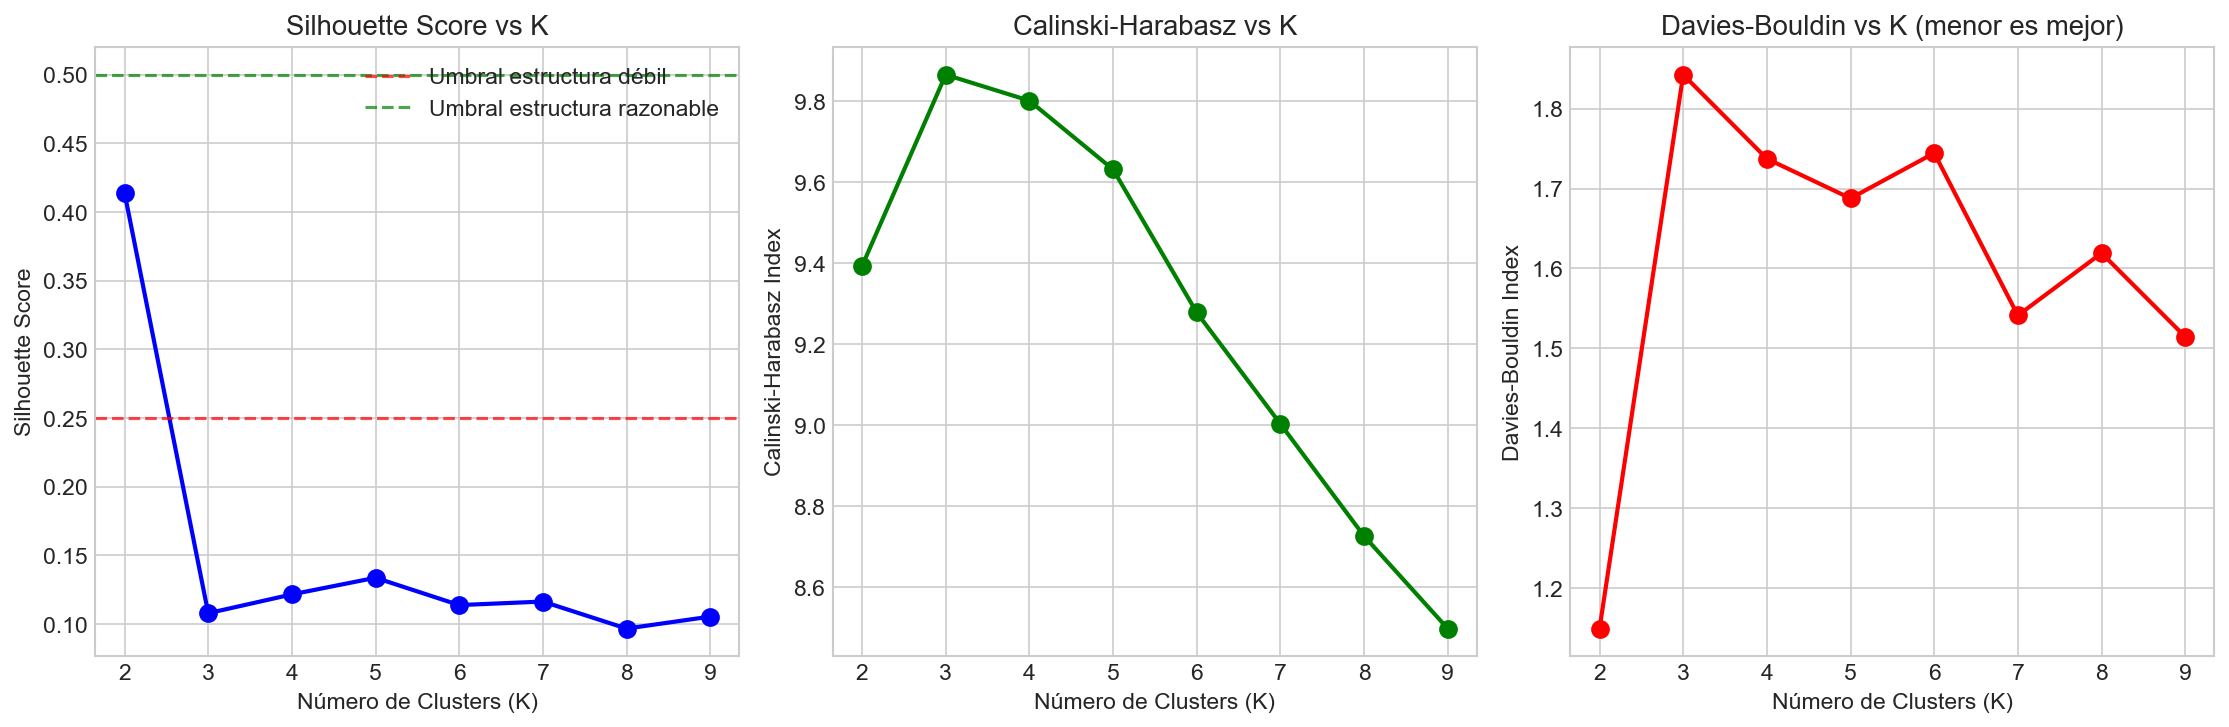

Values plotted in this chart, from the file beside it:
K, Silhouette, Calinski-Harabasz, Davies-Bouldin, Distribución
2, 0.414, 9.393, 1.149, [3, 75]
3, 0.1079, 9.866, 1.843, [3, 20, 55]
4, 0.1216, 9.802, 1.737, [3, 20, 9, 46]
5, 0.1337, 9.632, 1.688, [3, 20, 9, 6, 40]
6, 0.1138, 9.278, 1.744, [3, 20, 9, 6, 11, 29]
7, 0.1164, 9.003, 1.541, [3, 19, 1, 9, 6, 11, 29]
8, 0.09669, 8.726, 1.619, [3, 19, 1, 9, 6, 11, 15, 14]
9, 0.1054, 8.497, 1.515, [3, 19, 1, 9, 3, 3, 11, 15, 14]
